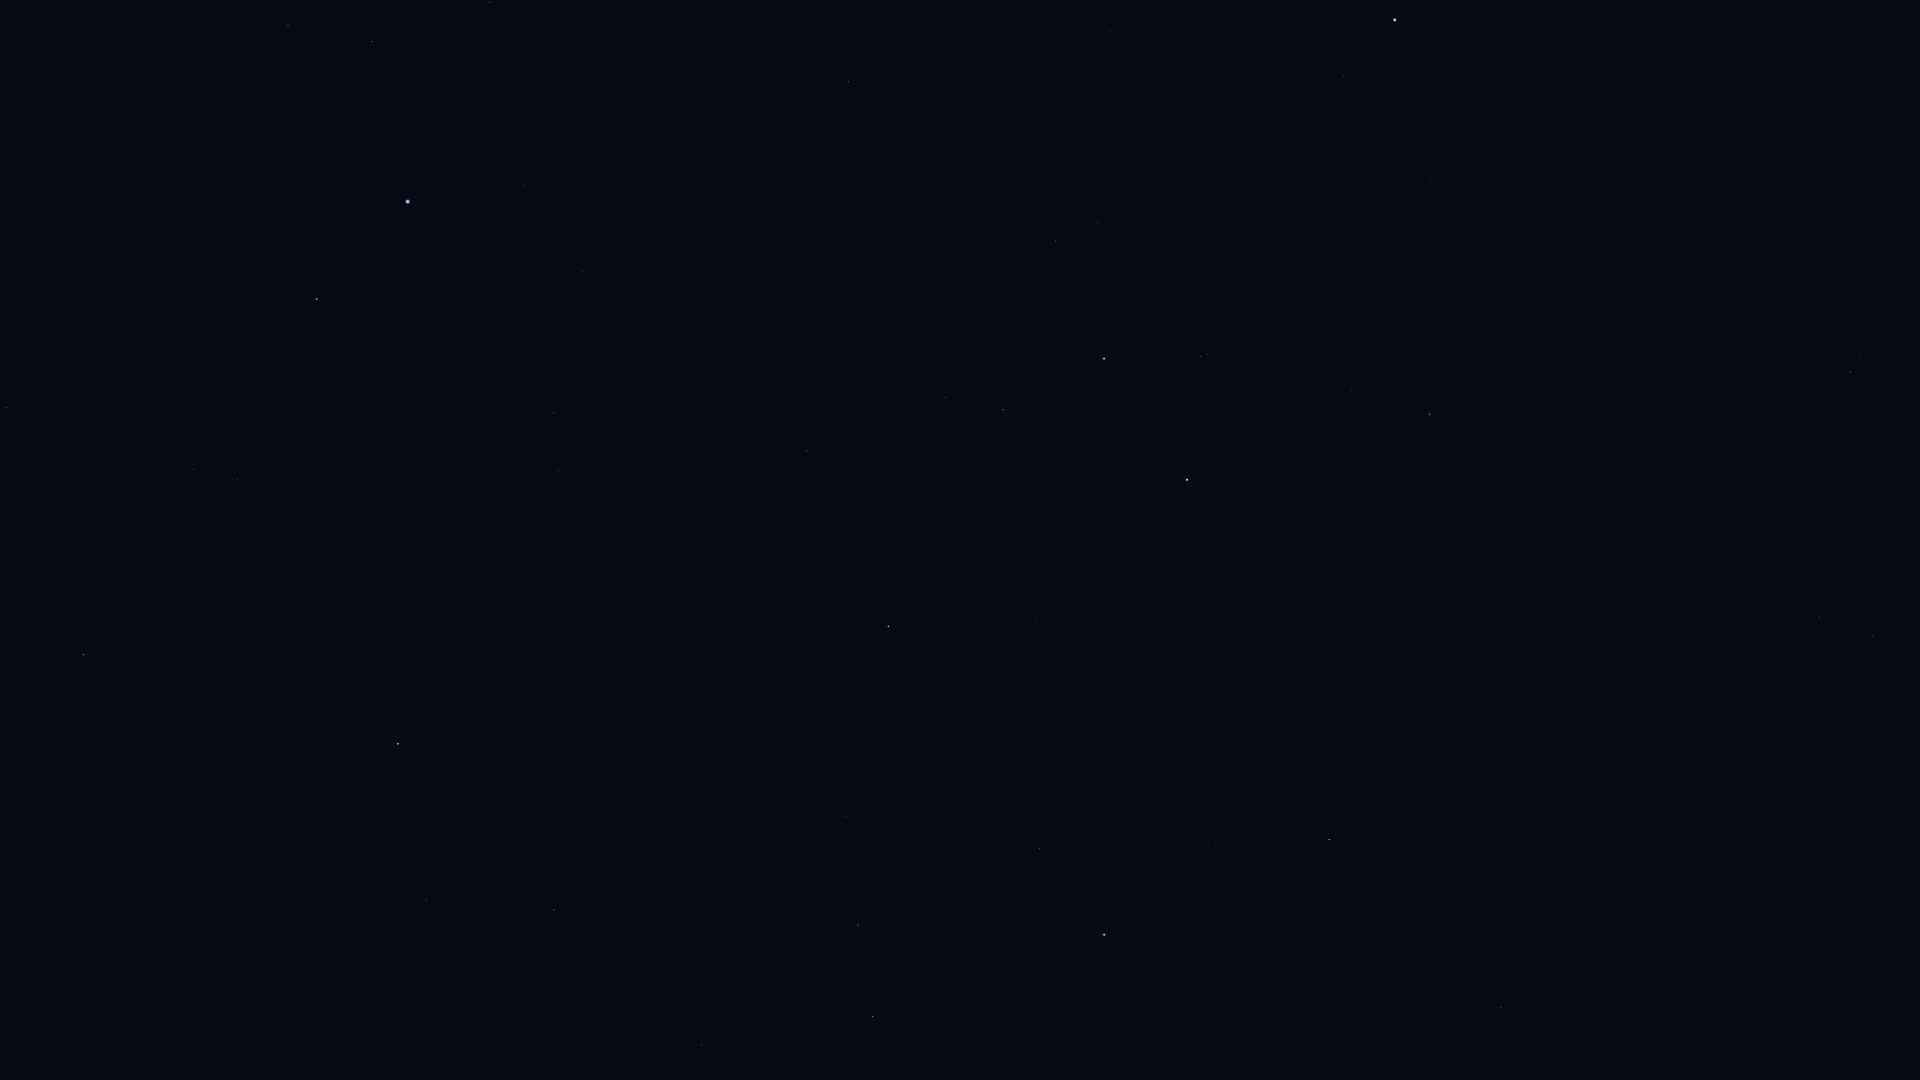

Values plotted in this chart, from the file beside it:
Star_ID, Name, X, Y
765, HIP 765, 848, 82
1599, HIP 1599, 558, 471
2021, HIP 2021, 398, 744
2484, HIP 2484, 554, 413
5348, Wurren, 524, 184
5529, Emiw, 423, 447
7083, HIP 7083, 490, 2
7588, Achernar, 408, 202
9007, HIP 9007, 372, 42
9236, HIP 9236, 317, 299
10602, HIP 10602, 288, 25
11001, HIP 11001, 238, 479
12394, HIP 12394, 194, 469
12484, HIP 12484, 184, 101
14240, HIP 14240, 106, 246
17440, HIP 17440, 7, 408
17678, HIP 17678, 83, 655
109268, Alnair, 1187, 480
98032, HIP 98032, 1501, 1008
98412, HIP 98412, 1672, 962
98495, HIP 98495, 702, 1045
99240, HIP 99240, 873, 1017
100751, Peacock, 1104, 935
102395, HIP 102395, 858, 925
102485, HIP 102485, 1873, 636
102831, HIP 102831, 1649, 686
102978, HIP 102978, 1819, 617
103227, HIP 103227, 1040, 848
103738, HIP 103738, 1666, 613
104382, Polaris Australis, 278, 1040
105140, HIP 105140, 1634, 527
105319, HIP 105319, 1130, 725
105858, HIP 105858, 846, 817
106824, Sāmaya, 1597, 420
107089, HIP 107089, 554, 910
107608, HIP 107608, 1592, 363
108085, Aldhanab, 1430, 414
108375, Itonda, 1412, 405
108661, HIP 108661, 1610, 266
109111, HIP 109111, 1351, 390
109422, HIP 109422, 1492, 278
110130, HIP 110130, 888, 626
110997, HIP 110997, 1207, 355
111954, HIP 111954, 1510, 53
112122, Tiaki, 1104, 359
112405, HIP 112405, 426, 900
112623, HIP 112623, 1003, 410
113246, HIP 113246, 1343, 77
113368, Fomalhaut, 1395, 20
113638, HIP 113638, 945, 398
114131, HIP 114131, 1098, 223
114421, HIP 114421, 1056, 241
114996, HIP 114996, 807, 451
116084, Poerava, 774, 420
116231, HIP 116231, 1110, 31
